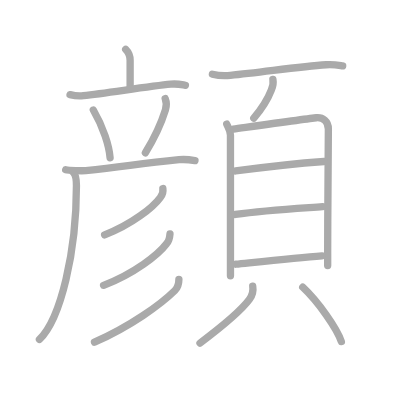
t = 0.00 s
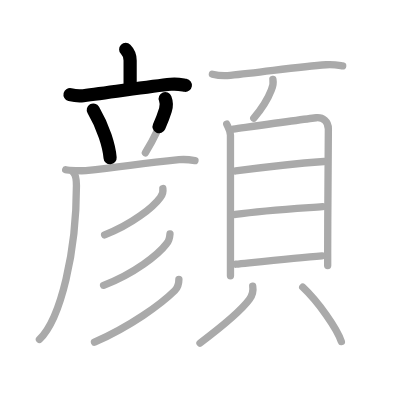
t = 3.50 s
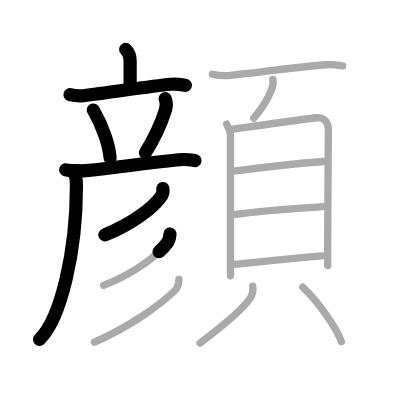
t = 7.25 s
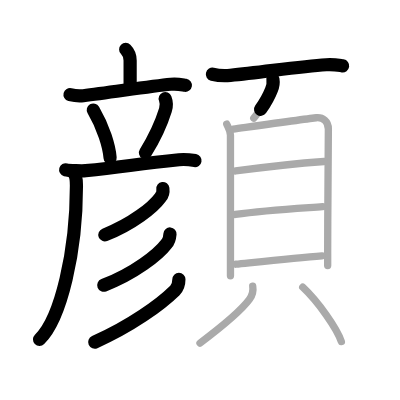
t = 10.75 s
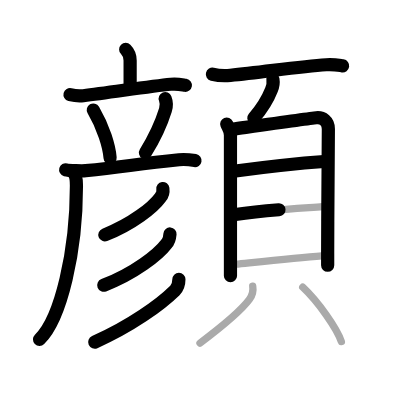
t = 14.50 s
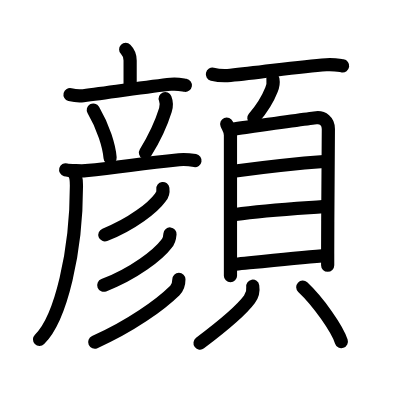
t = 18.00 s

The animated SVG that drew these frames (rendered in a browser with its animation timeline set to each time). Animation: 18 SMIL elements (animate=18); one cycle of 18.00 s.

<?xml version="1.0" standalone="no"?>
<!DOCTYPE svg PUBLIC "-//W3C//DTD SVG 1.1//EN"   "http://www.w3.org/Graphics/SVG/1.1/DTD/svg11.dtd">
<svg width="400px" height="400px"  version="1.1" xmlns="http://www.w3.org/2000/svg">
  <defs>
    <marker id="Triangle" viewBox="0 0 10 10" refX="0" refY="5" markerUnits="strokeWidth" markerWidth="3" style="stroke-opacity:0%;fill:#aaaaaa;" markerHeight="2" orient="auto">
      <path d="M 0 0 L 10 5 L 0 10 z" />
    </marker>
    
    <marker id="Arrow" viewBox="0 0 10 10" refX="5" refY="5" markerUnits="strokeWidth" markerWidth="1.8" style="stroke-opacity:0%;fill:#770000;" markerHeight="2" orient="auto">
      <path d="M 0 4 L 6 4 L 4 1 L 10 5 L 4 9 L 6 6 L 0 6 z" />
        <circle cx="5" cy="5" r="5" />
      </marker>
    
    <marker id="TriangleRed" viewBox="0 0 10 10" refX="0" refY="5" markerUnits="strokeWidth" markerWidth="3" style="stroke-opacity:0%;fill:#CC0000;" markerHeight="2" orient="auto">
      <path d="M 0 0 L 10 5 L 0 10 z" />
    </marker>
    
    <marker id="ArrowRed" viewBox="0 0 10 10" refX="5" refY="5" markerUnits="strokeWidth" markerWidth="1.8" style="stroke-opacity:0%;fill:#CC0000;" markerHeight="2" orient="auto">
      <path d="M 0 4 L 6 4 L 4 1 L 10 5 L 4 9 L 6 6 L 0 6 z" />
        <circle cx="5" cy="5" r="5" />
      </marker>
    
  </defs>
  
  <path style="fill:#ffffff; fill-opacity:100%; fill-rule:evenodd; stroke-width:0;" d="M 0 0 L 400px 0 L 400px 400px L 0 400px L 0 0" />

  <g transform="scale(3.6697247706422 3.6697247706422)">
<path style="fill:none; fill-opacity:0%; fill-rule:evenodd; stroke:#aaaaaa; stroke-opacity:100%; stroke-width: 1.5pt; stroke-linejoin:round; stroke-linecap:round;" d="M34.25 13.47c0.58 0.58 1.21 1.78 1.21 3.03c0 1.25 0 3.96 0 7.34"></path>
<path style="fill:none; fill-opacity:0%; fill-rule:evenodd; stroke:#aaaaaa; stroke-opacity:100%; stroke-width: 1.5pt; stroke-linejoin:round; stroke-linecap:round;" d="M19.08 25.79c1.15 0.29 2.48 0.43 3.63 0.29c7.04-0.83 18.17-2.58 23.81-3.13c1.9-0.19 3.06 0.14 4.01 0.29"></path>
<path style="fill:none; fill-opacity:0%; fill-rule:evenodd; stroke:#aaaaaa; stroke-opacity:100%; stroke-width: 1.5pt; stroke-linejoin:round; stroke-linecap:round;" d="M25.43 29.98C28.22 34.75 29.75 39.85 30 43"></path>
<path style="fill:none; fill-opacity:0%; fill-rule:evenodd; stroke:#aaaaaa; stroke-opacity:100%; stroke-width: 1.5pt; stroke-linejoin:round; stroke-linecap:round;" d="M45.02 26.88c0.35 0.88 0.4 2 0.06 3.08c-1.33 4.29-3.64 8.72-5.46 11.67"></path>
<path style="fill:none; fill-opacity:0%; fill-rule:evenodd; stroke:#aaaaaa; stroke-opacity:100%; stroke-width: 1.5pt; stroke-linejoin:round; stroke-linecap:round;" d="M17.9 46.27c0.85 0.23 4.62 0.32 5.46 0.23c10.28-1 13.4-1.75 25.42-2.98c1.39-0.14 3.64 0.11 4.35 0.23"></path>
<path style="fill:none; fill-opacity:0%; fill-rule:evenodd; stroke:#aaaaaa; stroke-opacity:100%; stroke-width: 1.5pt; stroke-linejoin:round; stroke-linecap:round;" d="M20 47c0.56 0.56 0.83 1.88 0.83 3.59c0 17.91-4.22 36.21-10.08 41.91"></path>
<path style="fill:none; fill-opacity:0%; fill-rule:evenodd; stroke:#aaaaaa; stroke-opacity:100%; stroke-width: 1.5pt; stroke-linejoin:round; stroke-linecap:round;" d="M44.38 51.38c0.11 0.81-0.11 1.77-0.66 2.38c-1.97 2.73-7.7 7.31-15.21 10.25"></path>
<path style="fill:none; fill-opacity:0%; fill-rule:evenodd; stroke:#aaaaaa; stroke-opacity:100%; stroke-width: 1.5pt; stroke-linejoin:round; stroke-linecap:round;" d="M46.32 63.76c-0.07 0.86-0.17 1.86-0.88 2.58c-2.35 3.1-8.8 8.15-17.21 11.41"></path>
<path style="fill:none; fill-opacity:0%; fill-rule:evenodd; stroke:#aaaaaa; stroke-opacity:100%; stroke-width: 1.5pt; stroke-linejoin:round; stroke-linecap:round;" d="M48.75 76.12c0 1.09-0.28 2.24-1.09 3.04C43.75 83 35.62 88.88 25.75 93.25"></path>
<path style="fill:none; fill-opacity:0%; fill-rule:evenodd; stroke:#aaaaaa; stroke-opacity:100%; stroke-width: 1.5pt; stroke-linejoin:round; stroke-linecap:round;" d="M57.88 20.23c1.28 0.31 3.62 0.44 4.89 0.31c8.85-0.86 18.73-2.4 26.14-2.9c2.12-0.14 3.4 0.15 4.47 0.31"></path>
<path style="fill:none; fill-opacity:0%; fill-rule:evenodd; stroke:#aaaaaa; stroke-opacity:100%; stroke-width: 1.5pt; stroke-linejoin:round; stroke-linecap:round;" d="M74.37 21.62c0.13 0.75-0.07 2.09-0.41 2.86c-0.92 2.36-2.62 5.14-4.8 7.71"></path>
<path style="fill:none; fill-opacity:0%; fill-rule:evenodd; stroke:#aaaaaa; stroke-opacity:100%; stroke-width: 1.5pt; stroke-linejoin:round; stroke-linecap:round;" d="M61.78 33.8c0.41 0.99 1.02 1.72 1.02 3.04c0 1.13 0 25.27 0 34.92c0 1.56 0 2.74 0 3.38"></path>
<path style="fill:none; fill-opacity:0%; fill-rule:evenodd; stroke:#aaaaaa; stroke-opacity:100%; stroke-width: 1.5pt; stroke-linejoin:round; stroke-linecap:round;" d="M63.54 35.19c6.07-0.85 20.97-2.96 22.66-3.11c1.78-0.16 3.28 0.92 3.28 3.04c0 1.44-0.17 19.7-0.19 33.88c0 1.16 0 2.29 0 3.38"></path>
<path style="fill:none; fill-opacity:0%; fill-rule:evenodd; stroke:#aaaaaa; stroke-opacity:100%; stroke-width: 1.5pt; stroke-linejoin:round; stroke-linecap:round;" d="M64.2 46.59c6.3-0.84 19.08-2.22 24.1-2.58"></path>
<path style="fill:none; fill-opacity:0%; fill-rule:evenodd; stroke:#aaaaaa; stroke-opacity:100%; stroke-width: 1.5pt; stroke-linejoin:round; stroke-linecap:round;" d="M64.14 58.44c8.11-1.19 17.37-1.67 23.77-2.13"></path>
<path style="fill:none; fill-opacity:0%; fill-rule:evenodd; stroke:#aaaaaa; stroke-opacity:100%; stroke-width: 1.5pt; stroke-linejoin:round; stroke-linecap:round;" d="M64.24 72c6.01-0.62 16.7-1.79 23.52-2.29"></path>
<path style="fill:none; fill-opacity:0%; fill-rule:evenodd; stroke:#aaaaaa; stroke-opacity:100%; stroke-width: 1.5pt; stroke-linejoin:round; stroke-linecap:round;" d="M68.87 78c0.25 1.5-0.15 2.55-0.91 3.6c-2.59 3.52-9.55 8.96-13.46 11.9"></path>
<path style="fill:none; fill-opacity:0%; fill-rule:evenodd; stroke:#aaaaaa; stroke-opacity:100%; stroke-width: 1.5pt; stroke-linejoin:round; stroke-linecap:round;" d="M82.5 78.25c4.28 4.02 9.35 11.31 10.52 14.83"></path>

<path style="fill:none; fill-opacity:0%; fill-rule:evenodd; stroke:#000000; stroke-opacity:100%; stroke-width: 2.7pt; stroke-linejoin:round; stroke-linecap:round;" d="M34.25 13.47c0.58 0.58 1.21 1.78 1.21 3.03c0 1.25 0 3.96 0 7.34" pathLength="100" stroke-dashoffset="100" stroke-dasharray="100 105"><animate id="dashAnim1" attributeName="stroke-dashoffset" from="100" to="0" dur="1s" calcMode="linear" fill="freeze"/></path>
<path style="fill:none; fill-opacity:0%; fill-rule:evenodd; stroke:#000000; stroke-opacity:100%; stroke-width: 2.7pt; stroke-linejoin:round; stroke-linecap:round;" d="M19.08 25.79c1.15 0.29 2.48 0.43 3.63 0.29c7.04-0.83 18.17-2.58 23.81-3.13c1.9-0.19 3.06 0.14 4.01 0.29" pathLength="100" stroke-dashoffset="100" stroke-dasharray="100 105"><animate id="dashAnim2" attributeName="stroke-dashoffset" from="100" to="0" dur="1s" calcMode="linear" begin="dashAnim1.end" fill="freeze"/></path>
<path style="fill:none; fill-opacity:0%; fill-rule:evenodd; stroke:#000000; stroke-opacity:100%; stroke-width: 2.7pt; stroke-linejoin:round; stroke-linecap:round;" d="M25.43 29.98C28.22 34.75 29.75 39.85 30 43" pathLength="100" stroke-dashoffset="100" stroke-dasharray="100 105"><animate id="dashAnim3" attributeName="stroke-dashoffset" from="100" to="0" dur="1s" calcMode="linear" begin="dashAnim2.end" fill="freeze"/></path>
<path style="fill:none; fill-opacity:0%; fill-rule:evenodd; stroke:#000000; stroke-opacity:100%; stroke-width: 2.7pt; stroke-linejoin:round; stroke-linecap:round;" d="M45.02 26.88c0.35 0.88 0.4 2 0.06 3.08c-1.33 4.29-3.64 8.72-5.46 11.67" pathLength="100" stroke-dashoffset="100" stroke-dasharray="100 105"><animate id="dashAnim4" attributeName="stroke-dashoffset" from="100" to="0" dur="1s" calcMode="linear" begin="dashAnim3.end" fill="freeze"/></path>
<path style="fill:none; fill-opacity:0%; fill-rule:evenodd; stroke:#000000; stroke-opacity:100%; stroke-width: 2.7pt; stroke-linejoin:round; stroke-linecap:round;" d="M17.9 46.27c0.85 0.23 4.62 0.32 5.46 0.23c10.28-1 13.4-1.75 25.42-2.98c1.39-0.14 3.64 0.11 4.35 0.23" pathLength="100" stroke-dashoffset="100" stroke-dasharray="100 105"><animate id="dashAnim5" attributeName="stroke-dashoffset" from="100" to="0" dur="1s" calcMode="linear" begin="dashAnim4.end" fill="freeze"/></path>
<path style="fill:none; fill-opacity:0%; fill-rule:evenodd; stroke:#000000; stroke-opacity:100%; stroke-width: 2.7pt; stroke-linejoin:round; stroke-linecap:round;" d="M20 47c0.56 0.56 0.83 1.88 0.83 3.59c0 17.91-4.22 36.21-10.08 41.91" pathLength="100" stroke-dashoffset="100" stroke-dasharray="100 105"><animate id="dashAnim6" attributeName="stroke-dashoffset" from="100" to="0" dur="1s" calcMode="linear" begin="dashAnim5.end" fill="freeze"/></path>
<path style="fill:none; fill-opacity:0%; fill-rule:evenodd; stroke:#000000; stroke-opacity:100%; stroke-width: 2.7pt; stroke-linejoin:round; stroke-linecap:round;" d="M44.38 51.38c0.11 0.81-0.11 1.77-0.66 2.38c-1.97 2.73-7.7 7.31-15.21 10.25" pathLength="100" stroke-dashoffset="100" stroke-dasharray="100 105"><animate id="dashAnim7" attributeName="stroke-dashoffset" from="100" to="0" dur="1s" calcMode="linear" begin="dashAnim6.end" fill="freeze"/></path>
<path style="fill:none; fill-opacity:0%; fill-rule:evenodd; stroke:#000000; stroke-opacity:100%; stroke-width: 2.7pt; stroke-linejoin:round; stroke-linecap:round;" d="M46.32 63.76c-0.07 0.86-0.17 1.86-0.88 2.58c-2.35 3.1-8.8 8.15-17.21 11.41" pathLength="100" stroke-dashoffset="100" stroke-dasharray="100 105"><animate id="dashAnim8" attributeName="stroke-dashoffset" from="100" to="0" dur="1s" calcMode="linear" begin="dashAnim7.end" fill="freeze"/></path>
<path style="fill:none; fill-opacity:0%; fill-rule:evenodd; stroke:#000000; stroke-opacity:100%; stroke-width: 2.7pt; stroke-linejoin:round; stroke-linecap:round;" d="M48.75 76.12c0 1.09-0.28 2.24-1.09 3.04C43.75 83 35.62 88.88 25.75 93.25" pathLength="100" stroke-dashoffset="100" stroke-dasharray="100 105"><animate id="dashAnim9" attributeName="stroke-dashoffset" from="100" to="0" dur="1s" calcMode="linear" begin="dashAnim8.end" fill="freeze"/></path>
<path style="fill:none; fill-opacity:0%; fill-rule:evenodd; stroke:#000000; stroke-opacity:100%; stroke-width: 2.7pt; stroke-linejoin:round; stroke-linecap:round;" d="M57.88 20.23c1.28 0.31 3.62 0.44 4.89 0.31c8.85-0.86 18.73-2.4 26.14-2.9c2.12-0.14 3.4 0.15 4.47 0.31" pathLength="100" stroke-dashoffset="100" stroke-dasharray="100 105"><animate id="dashAnim10" attributeName="stroke-dashoffset" from="100" to="0" dur="1s" calcMode="linear" begin="dashAnim9.end" fill="freeze"/></path>
<path style="fill:none; fill-opacity:0%; fill-rule:evenodd; stroke:#000000; stroke-opacity:100%; stroke-width: 2.7pt; stroke-linejoin:round; stroke-linecap:round;" d="M74.37 21.62c0.13 0.75-0.07 2.09-0.41 2.86c-0.92 2.36-2.62 5.14-4.8 7.71" pathLength="100" stroke-dashoffset="100" stroke-dasharray="100 105"><animate id="dashAnim11" attributeName="stroke-dashoffset" from="100" to="0" dur="1s" calcMode="linear" begin="dashAnim10.end" fill="freeze"/></path>
<path style="fill:none; fill-opacity:0%; fill-rule:evenodd; stroke:#000000; stroke-opacity:100%; stroke-width: 2.7pt; stroke-linejoin:round; stroke-linecap:round;" d="M61.78 33.8c0.41 0.99 1.02 1.72 1.02 3.04c0 1.13 0 25.27 0 34.92c0 1.56 0 2.74 0 3.38" pathLength="100" stroke-dashoffset="100" stroke-dasharray="100 105"><animate id="dashAnim12" attributeName="stroke-dashoffset" from="100" to="0" dur="1s" calcMode="linear" begin="dashAnim11.end" fill="freeze"/></path>
<path style="fill:none; fill-opacity:0%; fill-rule:evenodd; stroke:#000000; stroke-opacity:100%; stroke-width: 2.7pt; stroke-linejoin:round; stroke-linecap:round;" d="M63.54 35.19c6.07-0.85 20.97-2.96 22.66-3.11c1.78-0.16 3.28 0.92 3.28 3.04c0 1.44-0.17 19.7-0.19 33.88c0 1.16 0 2.29 0 3.38" pathLength="100" stroke-dashoffset="100" stroke-dasharray="100 105"><animate id="dashAnim13" attributeName="stroke-dashoffset" from="100" to="0" dur="1s" calcMode="linear" begin="dashAnim12.end" fill="freeze"/></path>
<path style="fill:none; fill-opacity:0%; fill-rule:evenodd; stroke:#000000; stroke-opacity:100%; stroke-width: 2.7pt; stroke-linejoin:round; stroke-linecap:round;" d="M64.2 46.59c6.3-0.84 19.08-2.22 24.1-2.58" pathLength="100" stroke-dashoffset="100" stroke-dasharray="100 105"><animate id="dashAnim14" attributeName="stroke-dashoffset" from="100" to="0" dur="1s" calcMode="linear" begin="dashAnim13.end" fill="freeze"/></path>
<path style="fill:none; fill-opacity:0%; fill-rule:evenodd; stroke:#000000; stroke-opacity:100%; stroke-width: 2.7pt; stroke-linejoin:round; stroke-linecap:round;" d="M64.14 58.44c8.11-1.19 17.37-1.67 23.77-2.13" pathLength="100" stroke-dashoffset="100" stroke-dasharray="100 105"><animate id="dashAnim15" attributeName="stroke-dashoffset" from="100" to="0" dur="1s" calcMode="linear" begin="dashAnim14.end" fill="freeze"/></path>
<path style="fill:none; fill-opacity:0%; fill-rule:evenodd; stroke:#000000; stroke-opacity:100%; stroke-width: 2.7pt; stroke-linejoin:round; stroke-linecap:round;" d="M64.24 72c6.01-0.62 16.7-1.79 23.52-2.29" pathLength="100" stroke-dashoffset="100" stroke-dasharray="100 105"><animate id="dashAnim16" attributeName="stroke-dashoffset" from="100" to="0" dur="1s" calcMode="linear" begin="dashAnim15.end" fill="freeze"/></path>
<path style="fill:none; fill-opacity:0%; fill-rule:evenodd; stroke:#000000; stroke-opacity:100%; stroke-width: 2.7pt; stroke-linejoin:round; stroke-linecap:round;" d="M68.87 78c0.25 1.5-0.15 2.55-0.91 3.6c-2.59 3.52-9.55 8.96-13.46 11.9" pathLength="100" stroke-dashoffset="100" stroke-dasharray="100 105"><animate id="dashAnim17" attributeName="stroke-dashoffset" from="100" to="0" dur="1s" calcMode="linear" begin="dashAnim16.end" fill="freeze"/></path>
<path style="fill:none; fill-opacity:0%; fill-rule:evenodd; stroke:#000000; stroke-opacity:100%; stroke-width: 2.7pt; stroke-linejoin:round; stroke-linecap:round;" d="M82.5 78.25c4.28 4.02 9.35 11.31 10.52 14.83" pathLength="100" stroke-dashoffset="100" stroke-dasharray="100 105"><animate id="dashAnim18" attributeName="stroke-dashoffset" from="100" to="0" dur="1s" calcMode="linear" begin="dashAnim17.end" fill="freeze"/></path>

</g>

</svg>  
          
